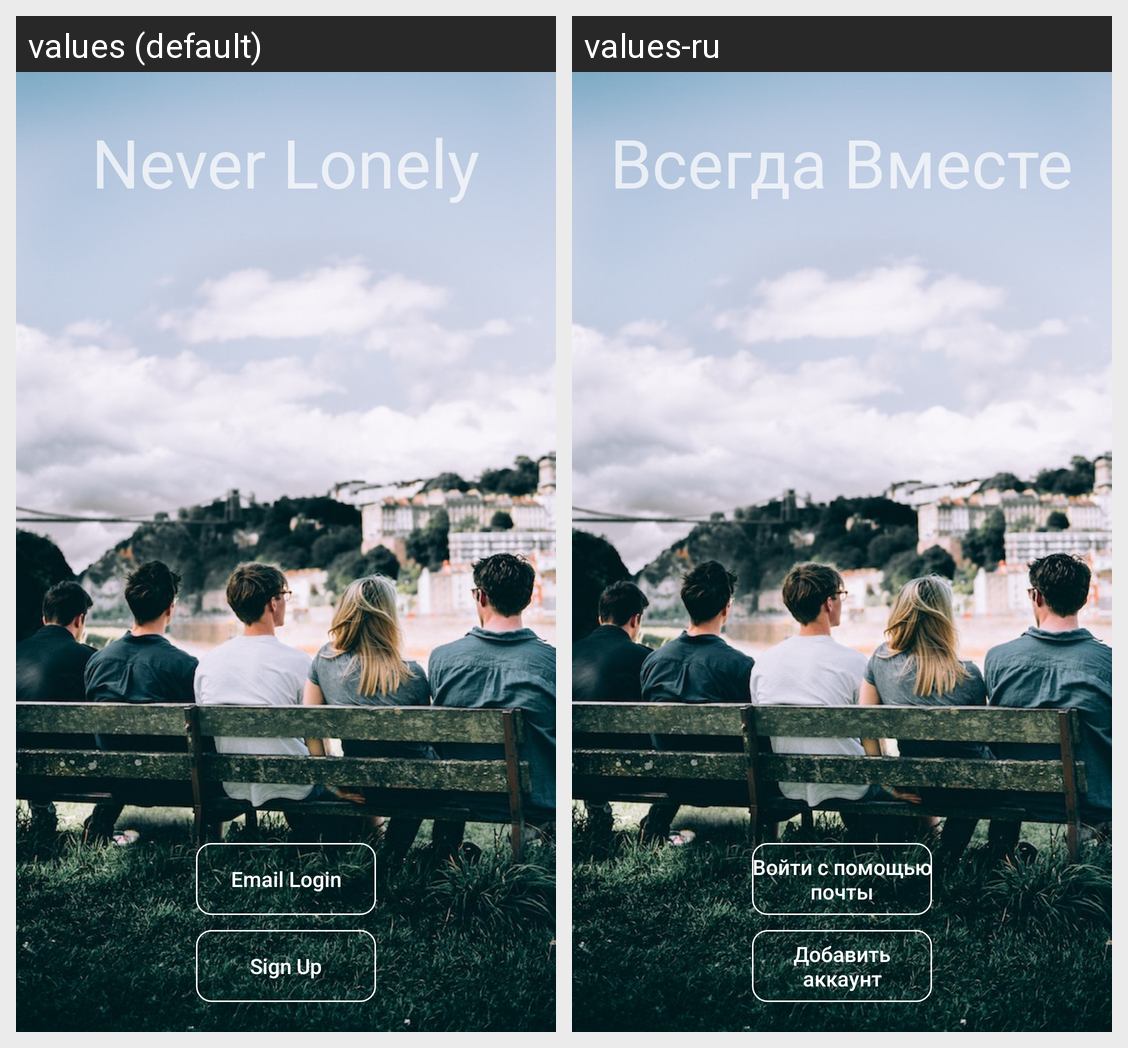

The same Android screen rendered under two of its app's locales, left to right. List the strings drawn on it with the default value and each locale's translation.
Android screen res/layout/start_activity.xml rendered under 2 locales, left to right: values (default), values-ru. Device: Nexus 5 (rendered at 1080×1920; each locale shown at half size, 540×960, under a caption strip naming it); theme NoActionBarTheme.
Strings drawn on this screen, with the default value and each locale's value (text and hints the layout hard-codes, and strings that could not be matched under every locale, appear in the picture but are not listed):

never_lonely
  values: Never Lonely
  values-ru: Всегда Вместе

email_login
  values: Email Login
  values-ru: Войти с помощью почты

sign_up
  values: Sign Up
  values-ru: Добавить аккаунт
